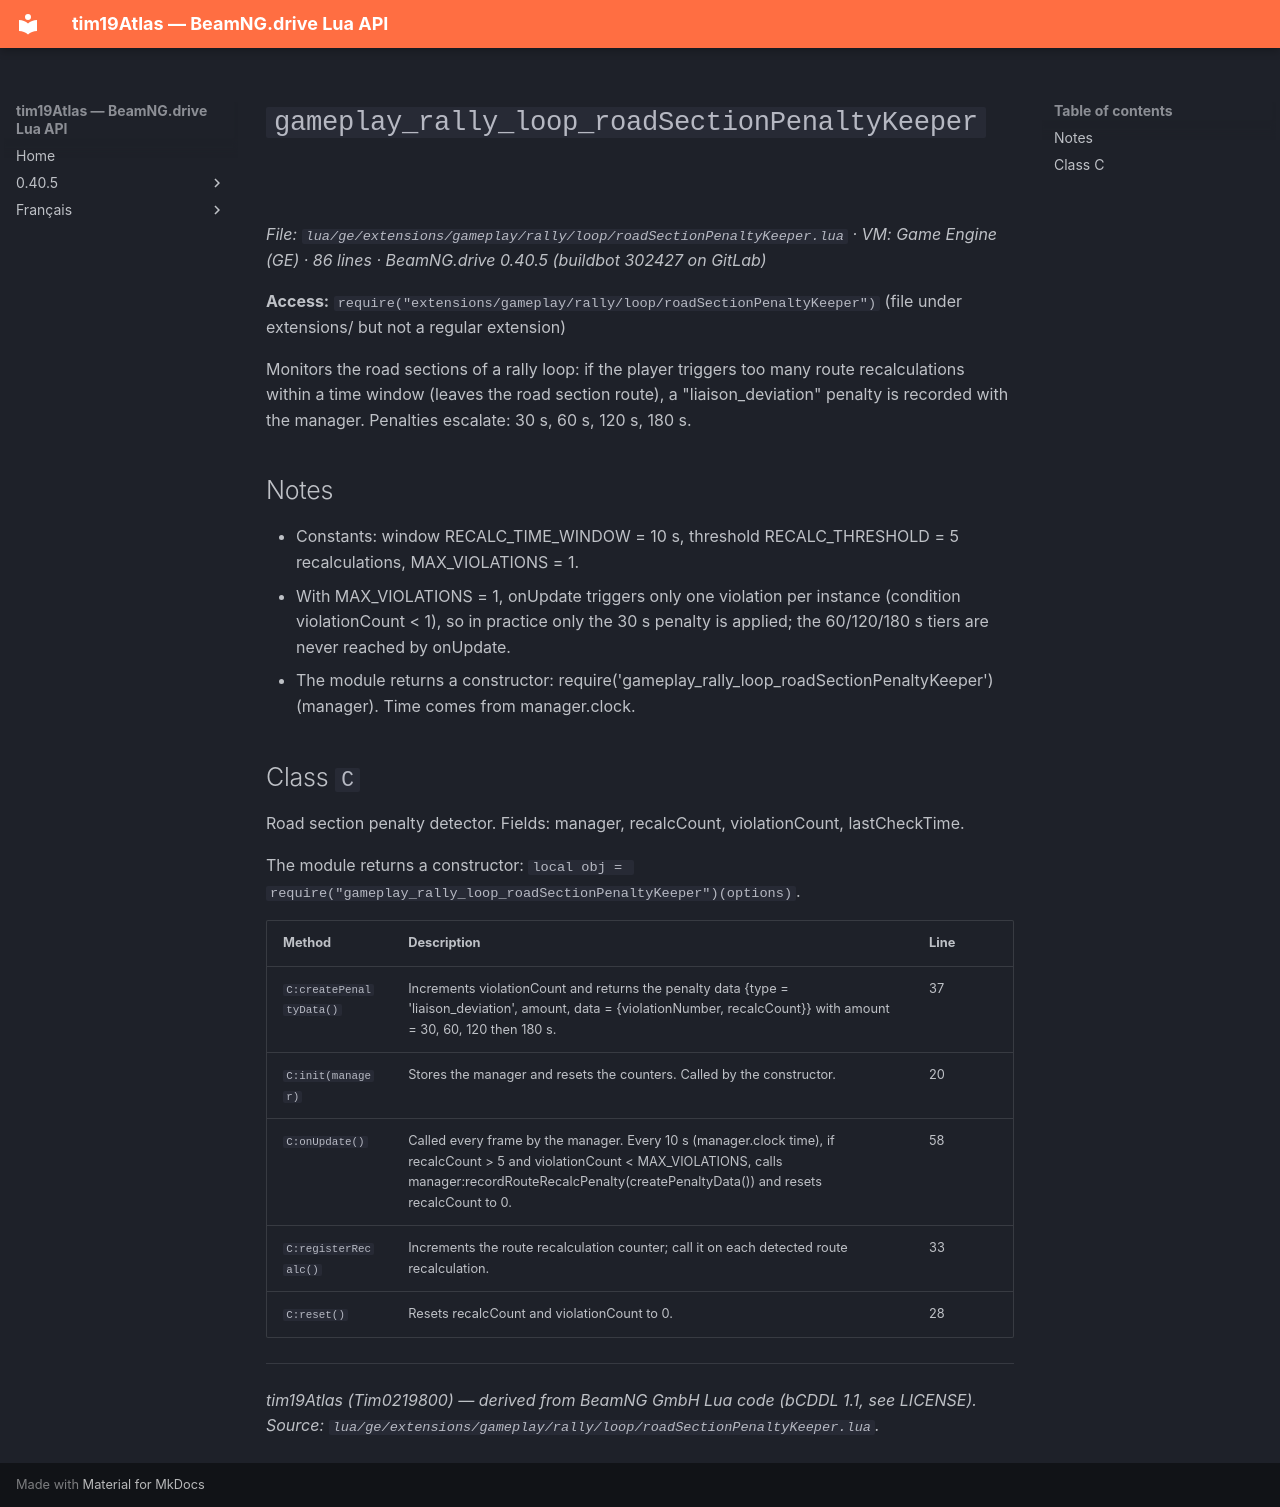

repository: Tim0219800/beamng-lua-atlas · page: 0.40.5/ge/extensions/gameplay/rally/loop/roadSectionPenaltyKeeper.html · generator: mkdocs

# `gameplay_rally_loop_roadSectionPenaltyKeeper`

*File: `lua/ge/extensions/gameplay/rally/loop/roadSectionPenaltyKeeper.lua` · VM: Game Engine (GE) · 86 lines · BeamNG.drive 0.40.5 (buildbot 302427 on GitLab)*

**Access:** `require("extensions/gameplay/rally/loop/roadSectionPenaltyKeeper")` (file under extensions/ but not a regular extension)

Monitors the road sections of a rally loop: if the player triggers too many route recalculations within a time window (leaves the road section route), a "liaison_deviation" penalty is recorded with the manager. Penalties escalate: 30 s, 60 s, 120 s, 180 s.

## Notes

- Constants: window RECALC_TIME_WINDOW = 10 s, threshold RECALC_THRESHOLD = 5 recalculations, MAX_VIOLATIONS = 1.
- With MAX_VIOLATIONS = 1, onUpdate triggers only one violation per instance (condition violationCount < 1), so in practice only the 30 s penalty is applied; the 60/120/180 s tiers are never reached by onUpdate.
- The module returns a constructor: require('gameplay_rally_loop_roadSectionPenaltyKeeper')(manager). Time comes from manager.clock.

## Class `C`

Road section penalty detector. Fields: manager, recalcCount, violationCount, lastCheckTime.

The module returns a constructor: `local obj = require("gameplay_rally_loop_roadSectionPenaltyKeeper")(options)`.

| Method | Description | Line |
|---|---|---|
| `C:createPenaltyData()` | Increments violationCount and returns the penalty data {type = 'liaison_deviation', amount, data = {violationNumber, recalcCount}} with amount = 30, 60, 120 then 180 s. | 37 |
| `C:init(manager)` | Stores the manager and resets the counters. Called by the constructor. | 20 |
| `C:onUpdate()` | Called every frame by the manager. Every 10 s (manager.clock time), if recalcCount > 5 and violationCount < MAX_VIOLATIONS, calls manager:recordRouteRecalcPenalty(createPenaltyData()) and resets recalcCount to 0. | 58 |
| `C:registerRecalc()` | Increments the route recalculation counter; call it on each detected route recalculation. | 33 |
| `C:reset()` | Resets recalcCount and violationCount to 0. | 28 |

---
*tim19Atlas (Tim0219800) — derived from BeamNG GmbH Lua code (bCDDL 1.1, see LICENSE). Source: `lua/ge/extensions/gameplay/rally/loop/roadSectionPenaltyKeeper.lua`.*
